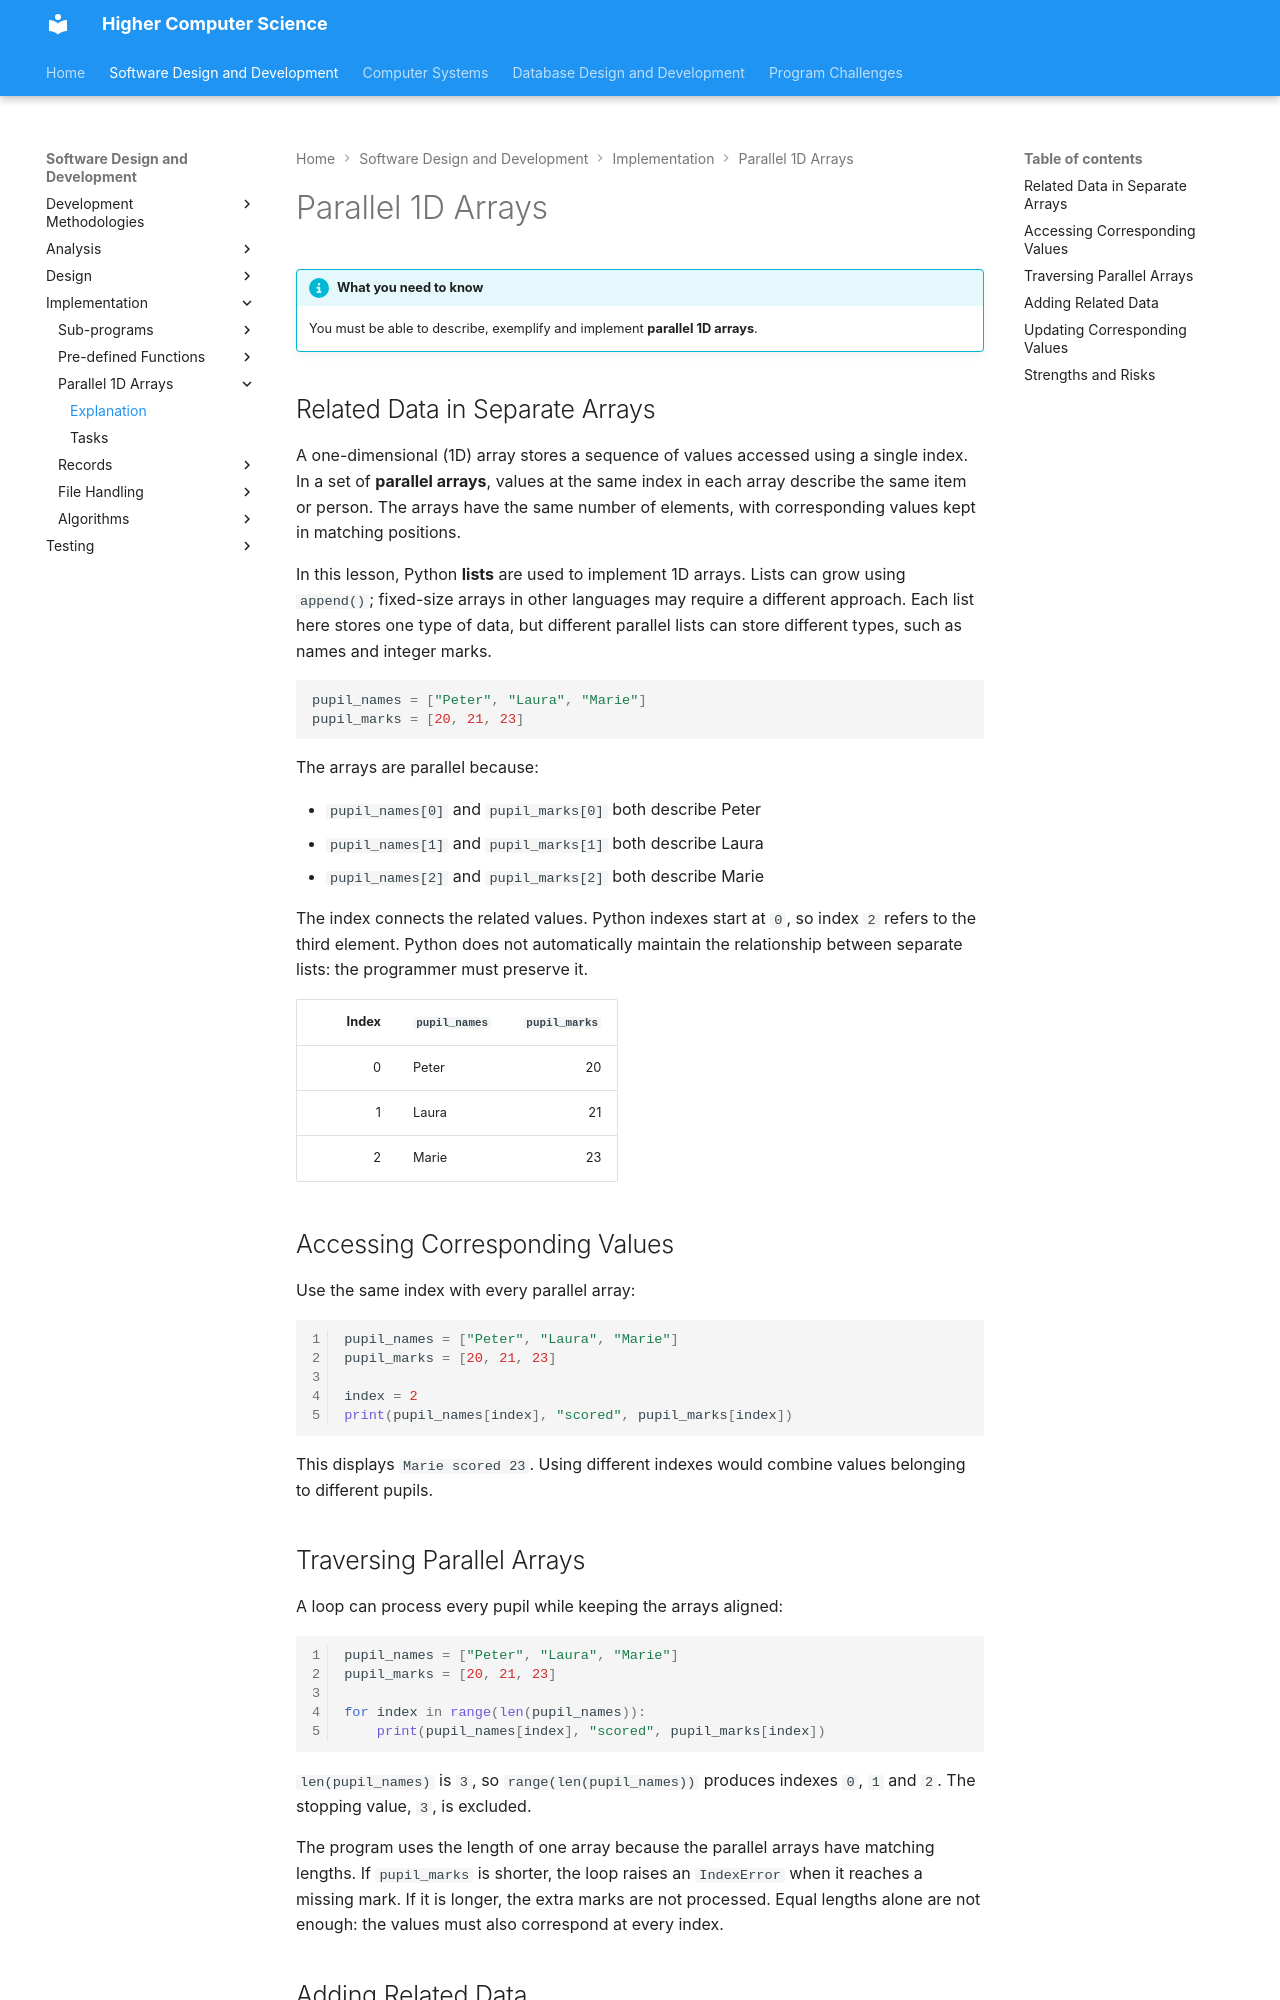

repository: Mr-Wood-CS/Higher · page: 01-software-development/04-software-implementation/4.3-parallel-arrays/4.3.1-parallel-1d-arrays/index.html · generator: mkdocs

# Parallel 1D Arrays

!!! info "What you need to know"

    You must be able to describe, exemplify and implement **parallel 1D
    arrays**.

## Related Data in Separate Arrays

A one-dimensional (1D) array stores a sequence of values accessed using a
single index. In a set of **parallel arrays**, values at the same index in
each array describe the same item or person. The arrays have the same number
of elements, with corresponding values kept in matching positions.

In this lesson, Python **lists** are used to implement 1D arrays. Lists can
grow using `append()`; fixed-size arrays in other languages may require a
different approach. Each list here stores one type of data, but different
parallel lists can store different types, such as names and integer marks.

```python
pupil_names = ["Peter", "Laura", "Marie"]
pupil_marks = [20, 21, 23]
```

The arrays are parallel because:

- `pupil_names[0]` and `pupil_marks[0]` both describe Peter
- `pupil_names[1]` and `pupil_marks[1]` both describe Laura
- `pupil_names[2]` and `pupil_marks[2]` both describe Marie

The index connects the related values. Python indexes start at `0`, so index
`2` refers to the third element. Python does not automatically maintain the
relationship between separate lists: the programmer must preserve it.

| Index | `pupil_names` | `pupil_marks` |
|---:|---|---:|
| 0 | Peter | 20 |
| 1 | Laura | 21 |
| 2 | Marie | 23 |

## Accessing Corresponding Values

Use the same index with every parallel array:

```python linenums="1"
pupil_names = ["Peter", "Laura", "Marie"]
pupil_marks = [20, 21, 23]

index = 2
print(pupil_names[index], "scored", pupil_marks[index])
```

This displays `Marie scored 23`. Using different indexes would combine
values belonging to different pupils.

## Traversing Parallel Arrays

A loop can process every pupil while keeping the arrays aligned:

```python linenums="1"
pupil_names = ["Peter", "Laura", "Marie"]
pupil_marks = [20, 21, 23]

for index in range(len(pupil_names)):
    print(pupil_names[index], "scored", pupil_marks[index])
```

`len(pupil_names)` is `3`, so `range(len(pupil_names))` produces indexes `0`,
`1` and `2`. The stopping value, `3`, is excluded.

The program uses the length of one array because the parallel arrays have
matching lengths. If `pupil_marks` is shorter, the loop raises an `IndexError`
when it reaches a missing mark. If it is longer, the extra marks are not
processed. Equal lengths alone are not enough: the values must also correspond
at every index.
